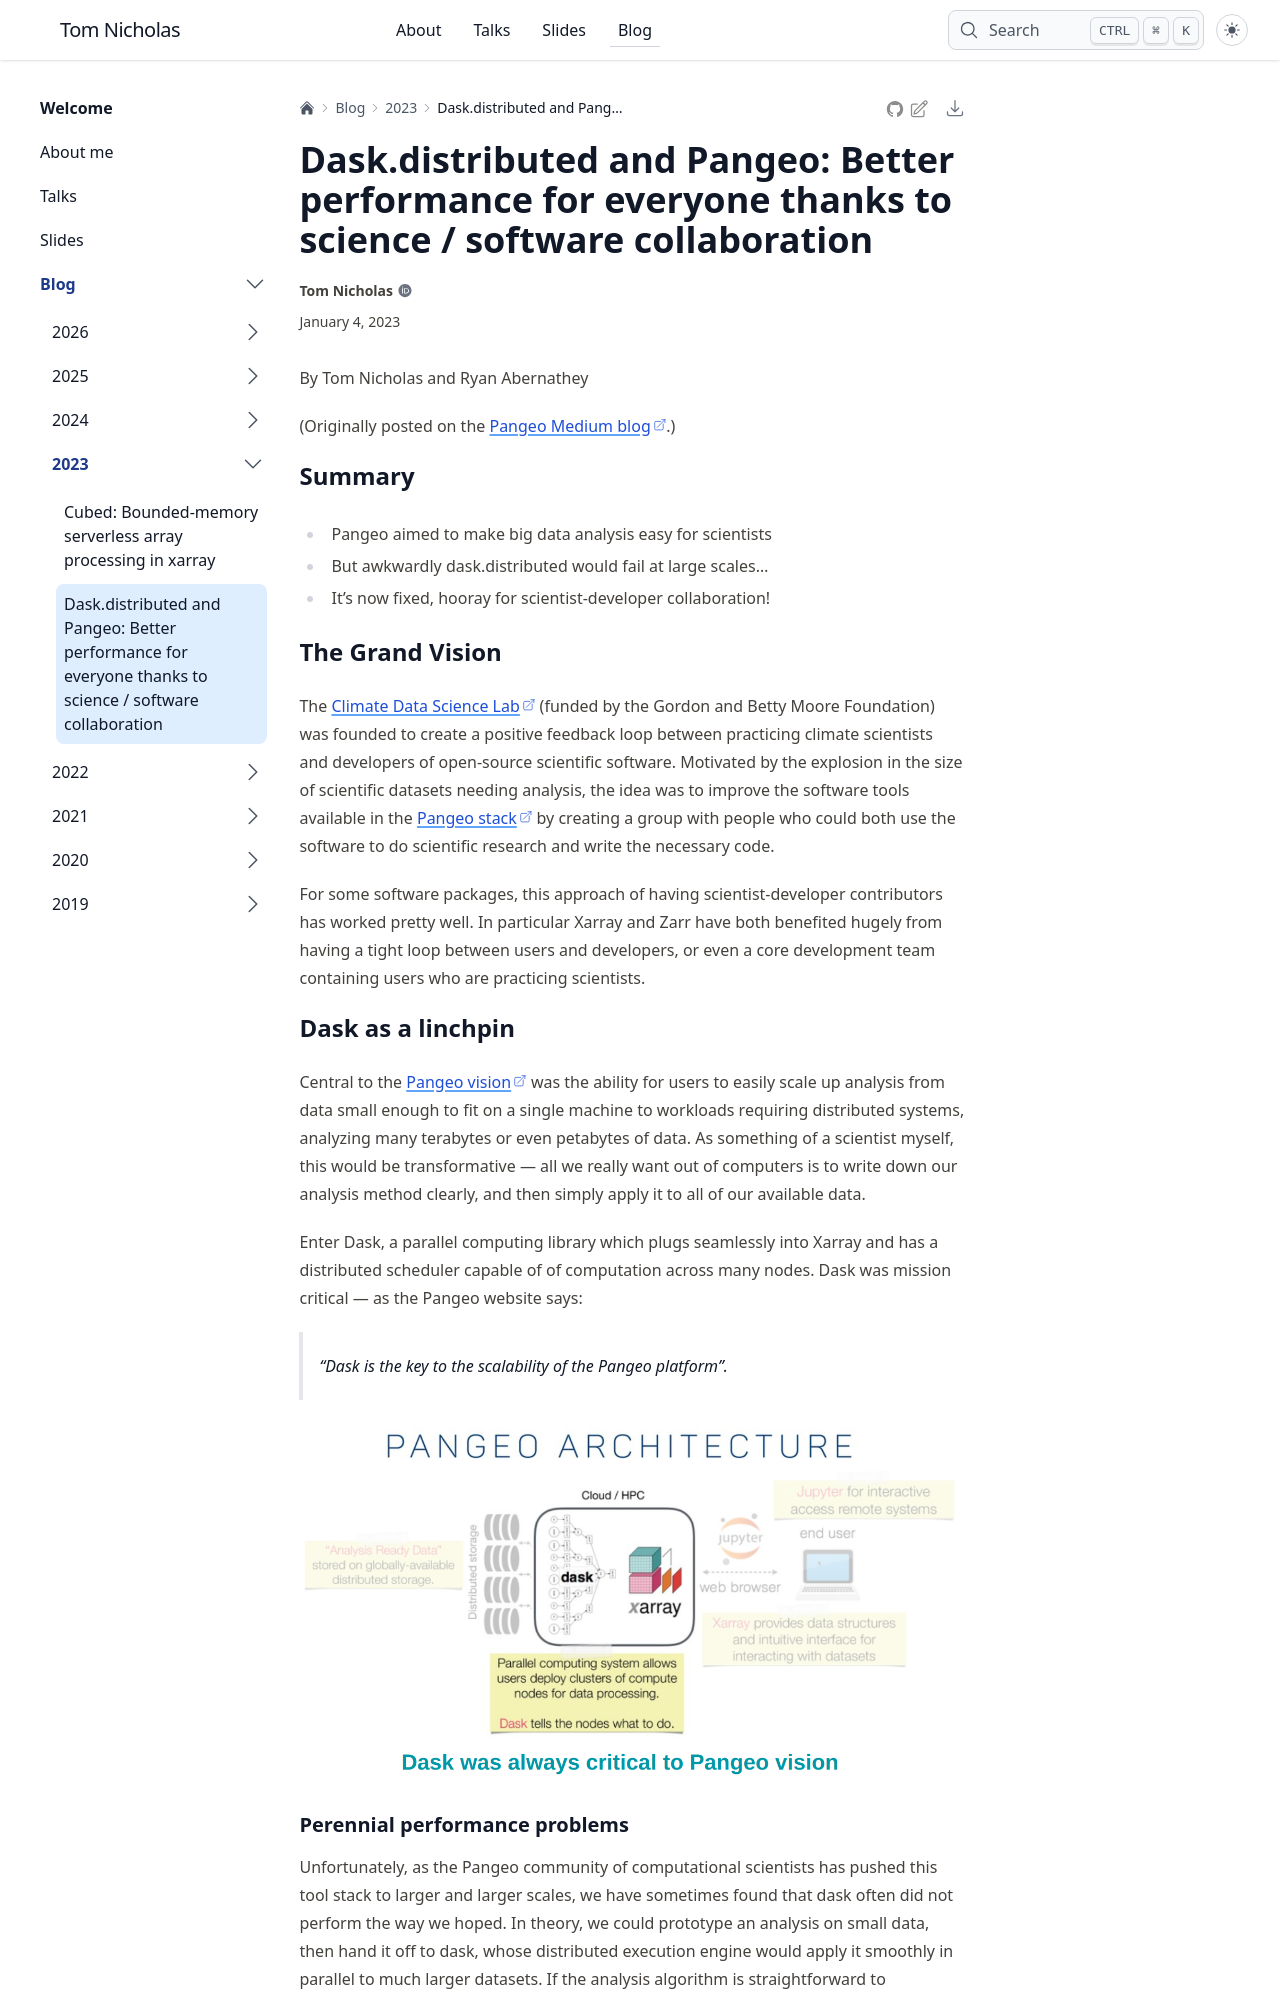

repository: TomNicholas/tomnicholas.github.io · page: blog/2023/dask-distributed/index.html · generator: sphinx

---
date: "2023-01-04"
title: "Dask.distributed and Pangeo: Better performance for everyone thanks to science / software collaboration"
description: |
  Dask's distributed scheduler algorithm got a major fix after we tested its' limits on a huge oceanography analysis problem.
thumbnail: images/root_overproduction_task_graph.png
tags:
- code
- python
- dask
- open-science
kernelspec:
  name: python3
  display_name: 'Python 3'
---

By Tom Nicholas and Ryan Abernathey

(Originally posted on the [Pangeo Medium blog](https://medium.com/pangeo/dask-distributed-and-pangeo-better-performance-for-everyone-thanks-to-science-software-63f85310a36b).)

## Summary

- Pangeo aimed to make big data analysis easy for scientists
- But awkwardly dask.distributed would fail at large scales…
- It’s now fixed, hooray for scientist-developer collaboration!

## The Grand Vision

The [Climate Data Science Lab](https://medium.com/pangeo/announcing-the-climate-data-science-lab-funded-by-the-moore-foundation-4bc4314ac02d) (funded by the Gordon and Betty Moore Foundation) was founded to create a positive feedback loop between practicing climate scientists and developers of open-source scientific software. 
Motivated by the explosion in the size of scientific datasets needing analysis, the idea was to improve the software tools available in the [Pangeo stack](https://pangeo.io/packages.html) by creating a group with people who could both use the software to do scientific research and write the necessary code.

For some software packages, this approach of having scientist-developer contributors has worked pretty well. 
In particular Xarray and Zarr have both benefited hugely from having a tight loop between users and developers, or even a core development team containing users who are practicing scientists.

## Dask as a linchpin

Central to the [Pangeo vision](https://pangeo.io/about.html) was the ability for users to easily scale up analysis from data small enough to fit on a single machine to workloads requiring distributed systems, analyzing many terabytes or even petabytes of data. 
As something of a scientist myself, this would be transformative — all we really want out of computers is to write down our analysis method clearly, and then simply apply it to all of our available data.

Enter Dask, a parallel computing library which plugs seamlessly into Xarray and has a distributed scheduler capable of of computation across many nodes. 
Dask was mission critical — as the Pangeo website says:

> “Dask is the key to the scalability of the Pangeo platform”.

![](https://i.imgur.com/fUOaKiX.png)
